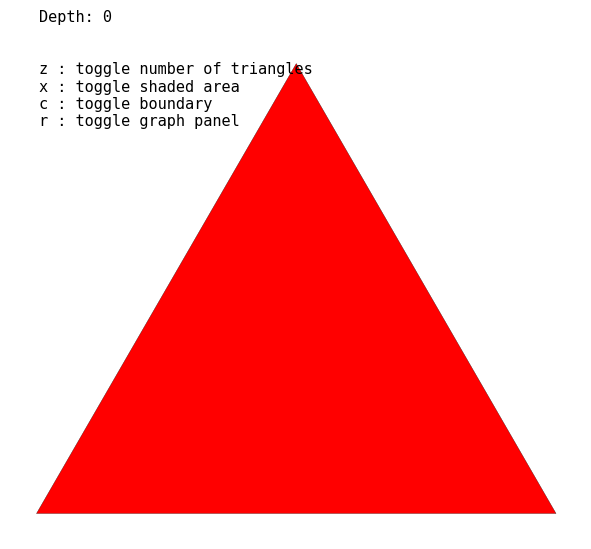

Source code (Python):
import numpy as np
import matplotlib.pyplot as plt
from matplotlib.collections import PolyCollection


# ---------------------------------------------------
# Subdivide one triangle
# ---------------------------------------------------

def subdivide(tri):

    p1, p2, p3 = tri

    m12 = (p1 + p2) / 2
    m23 = (p2 + p3) / 2
    m31 = (p3 + p1) / 2

    return np.array([
        [p1,  m12, m31],
        [m12, p2,  m23],
        [m31, m23, p3 ]
    ])


# ---------------------------------------------------
# Generate next depth
# ---------------------------------------------------

def next_generation(triangles):

    new_triangles = []

    for tri in triangles:

        children = subdivide(tri)

        new_triangles.extend(children)

    return np.array(new_triangles)


# ---------------------------------------------------
# Initial triangle
# ---------------------------------------------------

initial_triangle = np.array([
    [0, 0],
    [1, 0],
    [0.5, np.sqrt(3)/2]
])

generations = [np.array([initial_triangle])]

max_depth = 10
depth = 0


# ---------------------------------------------------
# Toggles
# ---------------------------------------------------

show_right_panel = False

show_triangles = False
show_area = False
show_boundary = False
show_side = False


# ---------------------------------------------------
# Precompute all generations
# ---------------------------------------------------

for _ in range(max_depth):

    generations.append(
        next_generation(generations[-1])
    )


# ---------------------------------------------------
# Figure setup
# ---------------------------------------------------

fig = plt.figure(figsize=(8, 6))

ax_fractal = fig.add_axes([0.05, 0.08, 0.90, 0.84])

ax_area  = fig.add_axes([0.72, 0.69, 0.22, 0.17])

ax_count = fig.add_axes([0.72, 0.42, 0.22, 0.17])

ax_perim = fig.add_axes([0.72, 0.15, 0.22, 0.17])


# ---------------------------------------------------
# Initially hidden
# ---------------------------------------------------

ax_area.set_visible(False)
ax_count.set_visible(False)
ax_perim.set_visible(False)


# ---------------------------------------------------
# Precompute theory curves
# ---------------------------------------------------

theory_depths = np.arange(max_depth + 1)

theory_areas = (3/4)**theory_depths

theory_counts = 3**theory_depths

theory_perimeters = 3 * (3/2)**theory_depths


# ---------------------------------------------------
# Draw everything
# ---------------------------------------------------

def draw(depth):

    global show_right_panel

    ax_fractal.clear()

    ax_area.clear()
    ax_count.clear()
    ax_perim.clear()

    # -----------------------------------------------
    # Resize layout
    # -----------------------------------------------

    if show_right_panel:

        ax_fractal.set_position([0.05, 0.08, 0.62, 0.84])

    else:

        ax_fractal.set_position([0.05, 0.08, 0.90, 0.84])

    # -----------------------------------------------
    # Fractal setup
    # -----------------------------------------------

    ax_fractal.set_aspect('equal')

    ax_fractal.axis('off')

    triangles = generations[depth]

    edge_color = 'black' if depth < 7 else 'none'

    collection = PolyCollection(
        triangles,
        facecolors='red',
        edgecolors=edge_color,
        linewidths=0.2
    )

    ax_fractal.add_collection(collection)

    ax_fractal.set_xlim(-0.05, 1.05)

    ax_fractal.set_ylim(-0.05, 0.92)

    # -----------------------------------------------
    # Quantities
    # -----------------------------------------------

    num_triangles = 3**depth

    area_fraction = (3/4)**depth

    boundary_length = 3 * (3/2)**depth

    side_length = (1/2)**depth

    # -----------------------------------------------
    # Information text
    # -----------------------------------------------

    info_lines = [f"Depth: {depth}", ""]

    if show_triangles:

        info_lines.append(
            f"coloured triangles : {num_triangles}"
        )

    if show_area:

        info_lines.append(
            f"remaining area     : {area_fraction:.6f}"
        )

    if show_boundary:

        info_lines.append(
            f"boundary length    : {boundary_length:.6f}"
        )

    # if show_side:

    #     info_lines.append(
    #         f"triangle side      : {side_length:.6f}"
    #     )

    info_lines.extend([
        "",
        "z : toggle number of triangles",
        "x : toggle shaded area",
        "c : toggle boundary",
        # "v : toggle side length",
        "r : toggle graph panel"
    ])

    info = "\n".join(info_lines)

    ax_fractal.text(
        0.05,
        0.82,
        info,
        fontsize=11,
        family='monospace',
        transform=ax_fractal.transAxes
    )

    # ------------------------------------------------
    # Hide all plots first
    # ------------------------------------------------

    ax_area.set_visible(False)
    ax_count.set_visible(False)
    ax_perim.set_visible(False)

    # ------------------------------------------------
    # Graphs
    # ------------------------------------------------

    if show_right_panel:

        explored_depths = np.arange(depth + 1)

        # --------------------------------------------
        # Dynamic positioning
        # --------------------------------------------

        visible_axes = []

        if show_area:

            visible_axes.append(ax_area)

        if show_triangles:

            visible_axes.append(ax_count)

        if show_boundary:

            visible_axes.append(ax_perim)

        n_visible = len(visible_axes)

        if n_visible > 0:

            top = 0.75

            height = 0.18

            gap = 0.06

            for i, ax in enumerate(visible_axes):

                y = top - i * (height + gap)

                ax.set_position([0.72, y, 0.22, height])

                ax.set_visible(True)

        # --------------------------------------------
        # Area graph
        # --------------------------------------------

        if show_area:

            explored_areas = (3/4)**explored_depths

            ax_area.plot(
                theory_depths,
                theory_areas,
                linewidth=1,
                alpha=0.5,
                color='grey'
            )

            ax_area.plot(
                explored_depths,
                explored_areas,
                marker='o',
                color='grey'
            )

            ax_area.scatter(
                [depth],
                [area_fraction],
                s=80,
                color='red'
            )

            ax_area.set_title(
                "Remaining Area",
                fontsize=10,
                family='monospace'
            )

            ax_area.set_xlim(0, max_depth)

            ax_area.set_ylim(0, 1.05)

        # --------------------------------------------
        # Triangle graph
        # --------------------------------------------

        if show_triangles:

            explored_counts = 3**explored_depths

            ax_count.plot(
                theory_depths,
                theory_counts,
                linewidth=1.5,
                alpha=0.5,
                color='grey'
            )

            ax_count.plot(
                explored_depths,
                explored_counts,
                marker='o',
                color='grey'
            )

            ax_count.scatter(
                [depth],
                [num_triangles],
                s=80,
                color='red'
            )

            ax_count.set_title(
                "Solid Triangles",
                fontsize=10,
                family='monospace'
            )

            ax_count.set_xlim(0, max_depth)

            ax_count.set_yscale('log')

        # --------------------------------------------
        # Boundary graph
        # --------------------------------------------

        if show_boundary:

            explored_perimeters = (
                3 * (3/2)**explored_depths
            )

            ax_perim.plot(
                theory_depths,
                theory_perimeters,
                linewidth=1.5,
                alpha=0.5,
                color='grey'
            )

            ax_perim.plot(
                explored_depths,
                explored_perimeters,
                marker='o',
                color='grey'
            )

            ax_perim.scatter(
                [depth],
                [boundary_length],
                s=80,
                color='red'
            )

            ax_perim.set_title(
                "Boundary Length",
                fontsize=10,
                family='monospace'
            )

            ax_perim.set_xlim(0, max_depth)

            ax_perim.set_yscale('log')

    fig.canvas.draw_idle()


# ---------------------------------------------------
# Keyboard controls
# ---------------------------------------------------

def on_key(event):

    global depth
    global show_right_panel

    global show_triangles
    global show_area
    global show_boundary
    global show_side

    # -----------------------------------------------
    # Increase depth
    # -----------------------------------------------

    if event.key in ['w', 'd']:

        if depth < max_depth:

            depth += 1

            draw(depth)

    # -----------------------------------------------
    # Decrease depth
    # -----------------------------------------------

    elif event.key in ['s', 'a']:

        if depth > 0:

            depth -= 1

            draw(depth)

    # -----------------------------------------------
    # Toggle graphs
    # -----------------------------------------------

    elif event.key == 'r':

        show_right_panel = not show_right_panel

        draw(depth)

    # -----------------------------------------------
    # Toggle triangles
    # -----------------------------------------------

    elif event.key == 'z':

        show_triangles = not show_triangles

        draw(depth)

    # -----------------------------------------------
    # Toggle area
    # -----------------------------------------------

    elif event.key == 'x':

        show_area = not show_area

        draw(depth)

    # -----------------------------------------------
    # Toggle boundary
    # -----------------------------------------------

    elif event.key == 'c':

        show_boundary = not show_boundary

        draw(depth)

    # -----------------------------------------------
    # Toggle side length
    # -----------------------------------------------

    elif event.key == 'v':

        show_side = not show_side

        draw(depth)


# ---------------------------------------------------
# Connect keyboard event
# ---------------------------------------------------

fig.canvas.mpl_connect(
    'key_press_event',
    on_key
)


# ---------------------------------------------------
# Initial draw
# ---------------------------------------------------

draw(depth)

plt.show()
